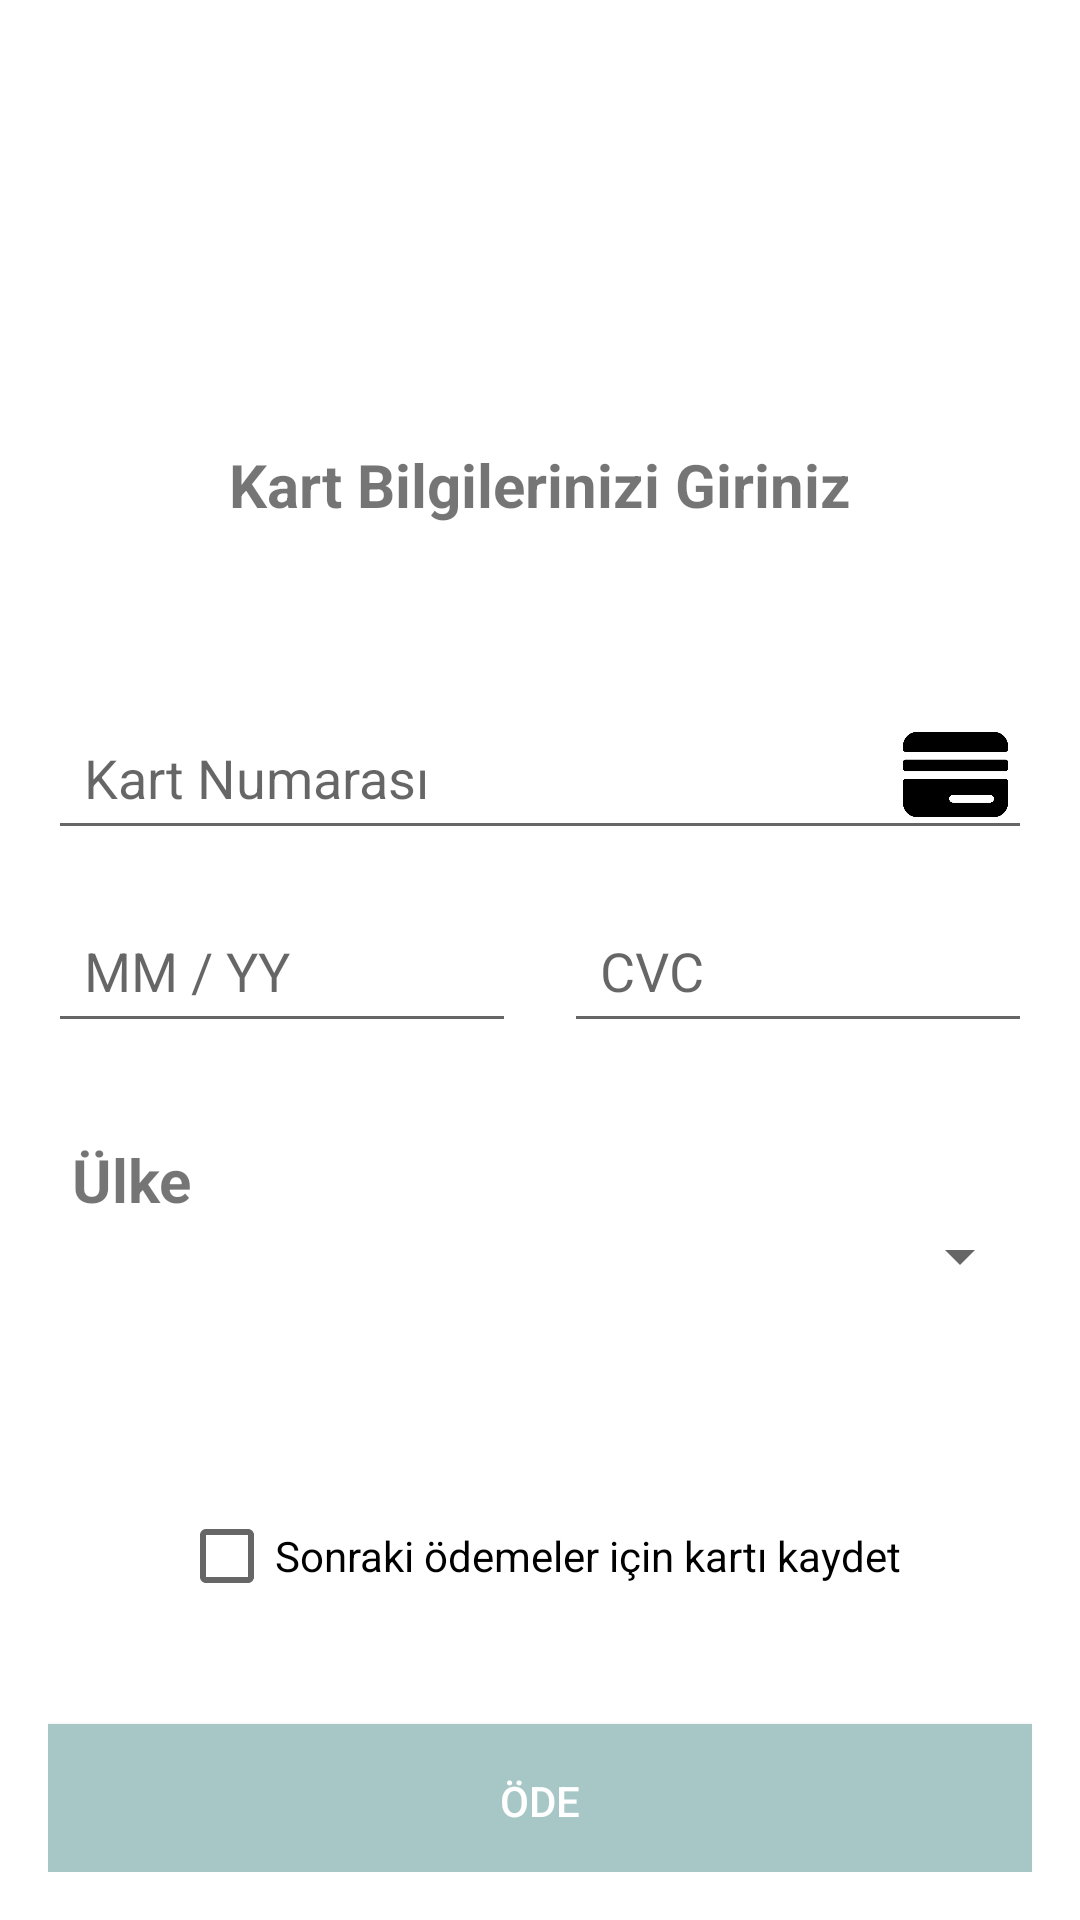

Produce the Android XML layout that renders to this screen, including the resource entries it uses.
<!-- AndroidManifest.xml: application theme Theme.AppCompat.Light.NoActionBar -->
<!-- res/layout/activity_payment_details.xml -->
<?xml version="1.0" encoding="utf-8"?>
<androidx.constraintlayout.widget.ConstraintLayout
    xmlns:android="http://schemas.android.com/apk/res/android"
    xmlns:app="http://schemas.android.com/apk/res-auto"
    xmlns:tools="http://schemas.android.com/tools"
    android:layout_width="match_parent"
    android:layout_height="match_parent"
    android:padding="16dp"
    >


    <TextView
        android:id="@+id/titleTextVie"
        android:layout_width="wrap_content"
        android:layout_height="wrap_content"
        android:layout_marginStart="8dp"
        android:layout_marginTop="32dp"

        android:text="Ülke"
        android:textSize="20sp"
        android:textStyle="bold"
        app:layout_constraintStart_toStartOf="parent"
        app:layout_constraintTop_toBottomOf="@+id/linearLayout2" />

    <TextView
        android:id="@+id/titleTextView"
        android:layout_width="wrap_content"
        android:layout_height="wrap_content"
        android:layout_marginTop="132dp"
        android:text="Kart Bilgilerinizi Giriniz"
        android:textSize="20sp"
        android:textStyle="bold"
        app:layout_constraintEnd_toEndOf="parent"
        app:layout_constraintStart_toStartOf="parent"
        app:layout_constraintTop_toTopOf="parent" />


    <EditText
        android:id="@+id/cardNumberEditText"
        android:layout_width="0dp"
        android:layout_height="wrap_content"
        android:layout_marginTop="60dp"
        android:hint="Kart Numarası"
        android:inputType="number"
        android:padding="12dp"
        app:layout_constraintEnd_toEndOf="parent"
        app:layout_constraintHorizontal_bias="0.0"
        app:layout_constraintStart_toStartOf="parent"
        app:layout_constraintTop_toBottomOf="@id/titleTextView" />

    <LinearLayout
        android:id="@+id/linearLayout2"
        android:layout_width="0dp"
        android:layout_height="wrap_content"
        android:layout_marginTop="16dp"
        android:orientation="horizontal"
        app:layout_constraintEnd_toEndOf="parent"
        app:layout_constraintStart_toStartOf="parent"
        app:layout_constraintTop_toBottomOf="@id/cardNumberEditText">

        
        <EditText
            android:id="@+id/expiryDateEditText"
            android:layout_width="0dp"
            android:layout_height="wrap_content"
            android:layout_weight="1"
            android:hint="MM / YY"
            android:inputType="date"
            android:padding="12dp" />

        
        <EditText
            android:id="@+id/cvcEditText"
            android:layout_width="0dp"
            android:layout_height="wrap_content"
            android:layout_marginStart="16dp"
            android:layout_weight="1"
            android:hint="CVC"
            android:inputType="numberPassword"
            android:padding="12dp" />
    </LinearLayout>

    <Spinner
        android:id="@+id/countrySpinner"
        android:layout_width="0dp"
        android:layout_height="wrap_content"
        android:padding="12dp"
        app:layout_constraintEnd_toEndOf="parent"
        app:layout_constraintStart_toStartOf="parent"
        app:layout_constraintTop_toBottomOf="@+id/titleTextVie" />

    <CheckBox
        android:id="@+id/saveCardCheckBox"
        android:layout_width="wrap_content"
        android:layout_height="wrap_content"
        android:layout_marginTop="64dp"
        android:text="Sonraki ödemeler için kartı kaydet"
        app:layout_constraintEnd_toEndOf="parent"
        app:layout_constraintStart_toStartOf="parent"
        app:layout_constraintTop_toBottomOf="@+id/countrySpinner" />

    <ImageView
        android:layout_width="35dp"
        android:layout_height="35dp"
        android:layout_marginEnd="8dp"
        android:layout_marginBottom="2dp"
        android:src="@drawable/credit_cart"
        app:layout_constraintBottom_toBottomOf="@+id/cardNumberEditText"
        app:layout_constraintEnd_toEndOf="@+id/cardNumberEditText"
        app:layout_constraintTop_toTopOf="@+id/cardNumberEditText" />

    <Button
        android:id="@+id/payButton"
        android:layout_width="0dp"
        android:layout_height="wrap_content"
        android:background="#A7C7C7"
        android:layout_marginTop="32dp"
        android:padding="16dp"
        android:text="Öde"
        android:textColor="@android:color/white"
        app:layout_constraintEnd_toEndOf="parent"
        app:layout_constraintStart_toStartOf="parent"
        app:layout_constraintTop_toBottomOf="@+id/saveCardCheckBox" />

</androidx.constraintlayout.widget.ConstraintLayout>
<!-- resources referenced by this layout -->
<resources>
  <!-- drawable credit_cart: png bitmap (drawable, 6330 bytes) -->
  <style name="Theme.AppCompat.Light.NoActionBar" parent="Theme.MaterialComponents.DayNight.NoActionBar">
          
          <item name="colorPrimary">@color/purple_500</item>
          <item name="colorPrimaryDark">@color/purple_700</item>
          <item name="colorAccent">@color/teal_200</item>
      </style>
  <!-- not gathered from this repository: default colours our renderer supplied (Android Studio template values) -->
  <color name="purple_500">#FF6200EE</color>
  <color name="purple_700">#FF3700B3</color>
  <color name="teal_200">#FF03DAC5</color>
</resources>
